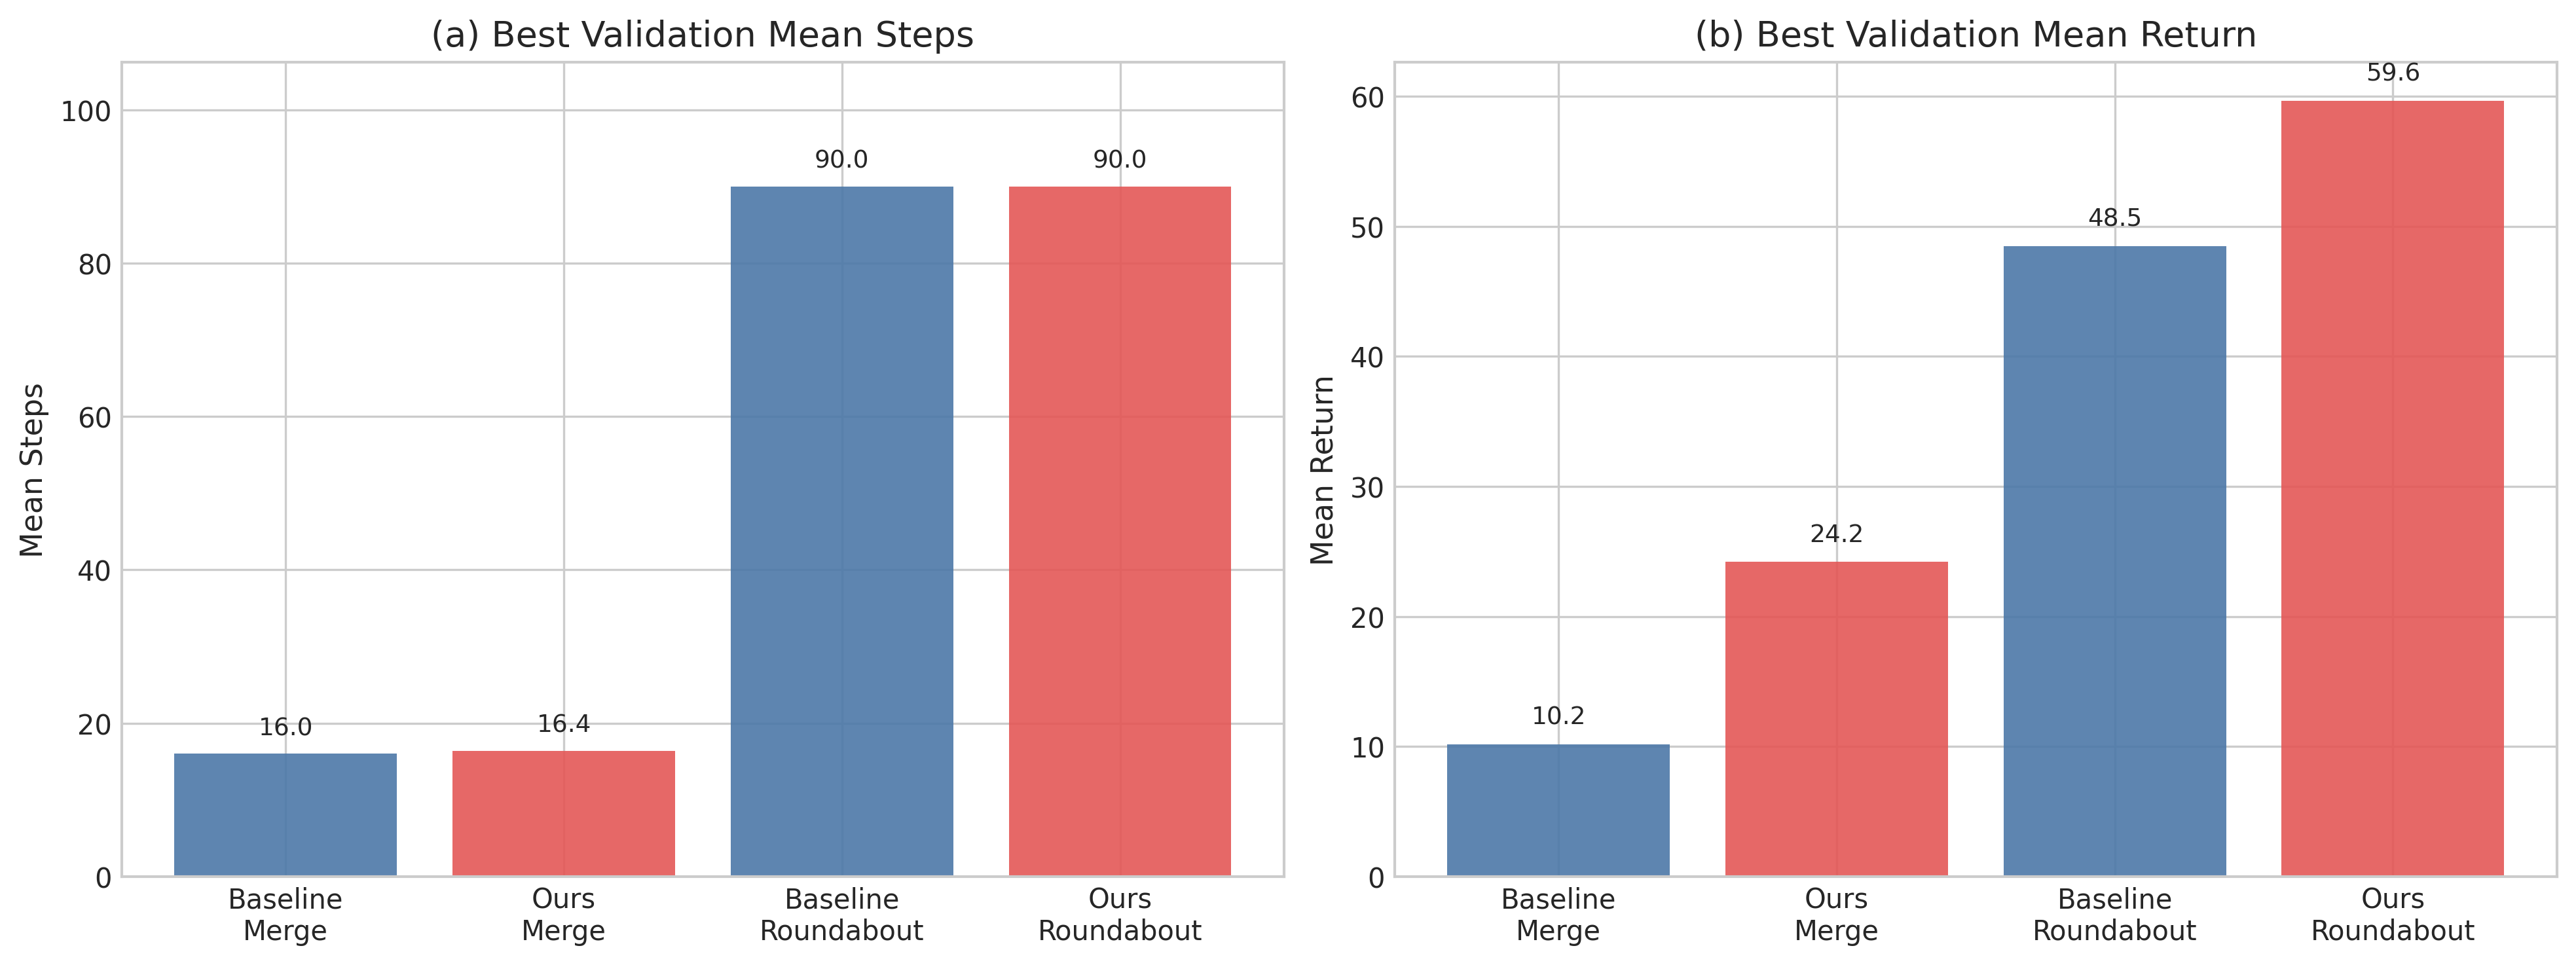

Data behind this chart, as committed beside it:
run_kind, scenario_dir, label, log_file, num_val_points, best_steps_episode, best_mean_steps, best_steps_return, best_return_episode, best_mean_return, best_return_steps, final_episode, final_mean_steps, final_mean_return, smoothed_final_steps, smoothed_final_return
baseline, merge, Baseline, log_ppo_gymip_rwtaspk_h8-8-40_none_rmspr…, 20, 1599, 16, 10.15, 1599, 10.15, 16, 1999, 14.6, -22.32, 14.4, -12.8
ours, merge, Ours, log_ppo_gymip_rwtaspk_h8-8-40_none_rmspr…, 300, 2429, 16.4, 24.19, 2429, 24.19, 16.4, 2999, 14.1, -46.47, 14.13, -36.02
baseline, roundabout, Baseline, log_ppo_gymip_rwtaspk_h8-8-40_none_rmspr…, 19, 199, 90, 39.81, 1599, 48.47, 36.1, 1999, 31.4, 24.6, 19.57, 18.32
ours, roundabout, Ours, log_ppo_gymip_rwtaspk_h8-8-40_none_rmspr…, 80, 1549, 90, 38.2, 1074, 59.64, 10.6, 1999, 11.8, 18.94, 12.8, -0.5956
